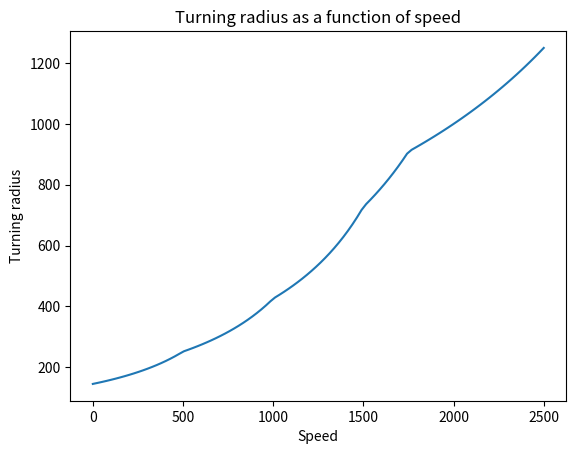

Here is the Python script that generated this plot:
import numpy as np
import matplotlib.pyplot as plt

def clamp(x, min_val, max_val):
    return max(min(x, max_val), min_val)

# v is the magnitude of the velocity in the car's forward direction
def curvature(v):
    if 0.0 <= v < 500.0:
        return 0.006900 - 5.84e-6 * v
    if 500.0 <= v < 1000.0:
        return 0.005610 - 3.26e-6 * v
    if 1000.0 <= v < 1500.0:
        return 0.004300 - 1.95e-6 * v
    if 1500.0 <= v < 1750.0:
        return 0.003025 - 1.1e-6 * v
    if 1750.0 <= v <= 2500.0:
        return 0.001800 - 4e-7 * v

    return 0.0

def calcRadius(s):
    s = clamp(s, 0, 2500)
    return 1 / curvature(s)

x = np.linspace(0, 2500, 100)
plt.plot(x, [calcRadius(s) for s in x])
plt.xlabel('Speed')
plt.ylabel('Turning radius')
plt.title('Turning radius as a function of speed')
plt.show()
